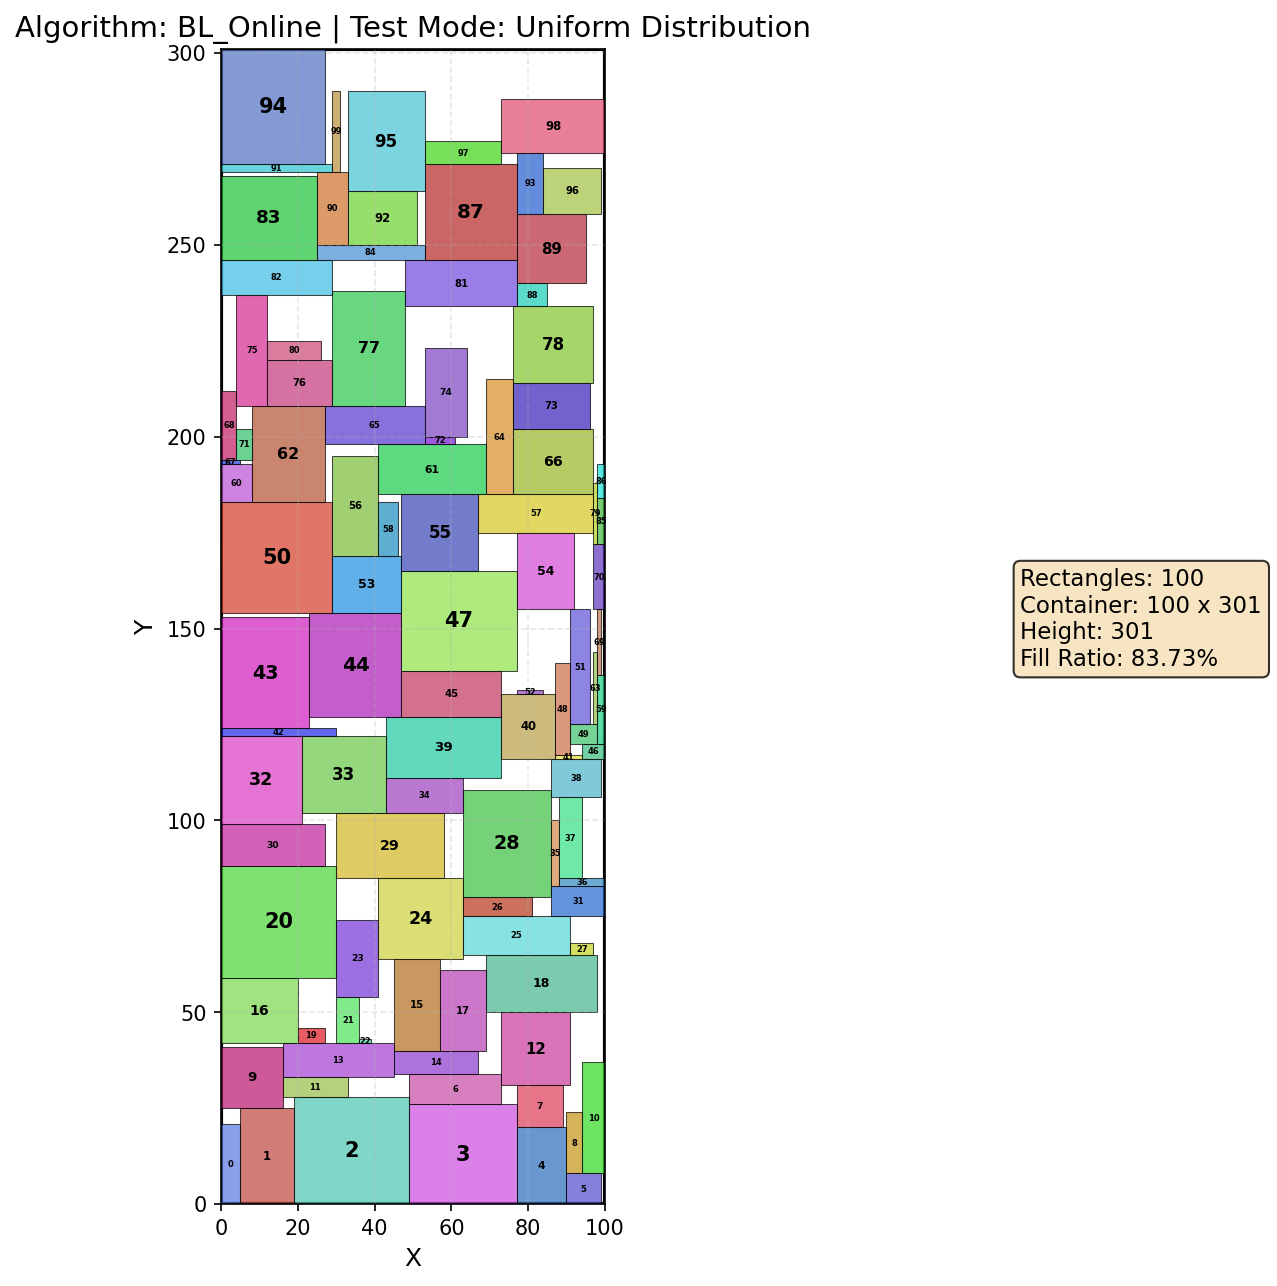

The data file committed next to this chart (first rows):
BL_Online, Uniform Distribution, 100, 301, 100, 0.8373
0, 0, 0, 5, 21
1, 5, 0, 14, 25
2, 19, 0, 30, 28
3, 49, 0, 28, 26
4, 77, 0, 13, 20
5, 90, 0, 9, 8
6, 49, 26, 24, 8
7, 77, 20, 12, 11
8, 90, 8, 4, 16
9, 0, 25, 16, 16
10, 94, 8, 6, 29
11, 16, 28, 17, 5
12, 73, 31, 18, 19
13, 16, 33, 29, 9
14, 45, 34, 22, 6
15, 45, 40, 12, 24
16, 0, 42, 20, 17
17, 57, 40, 12, 21
18, 69, 50, 29, 15
19, 20, 42, 7, 4
20, 0, 59, 30, 29
21, 30, 42, 6, 12
22, 36, 42, 3, 1
23, 30, 54, 11, 20
24, 41, 64, 22, 21
25, 63, 65, 28, 10
26, 63, 75, 18, 5
27, 91, 65, 6, 3
28, 63, 80, 23, 28
29, 30, 85, 28, 17
30, 0, 88, 27, 11
31, 86, 75, 14, 8
32, 0, 99, 21, 23
33, 21, 102, 22, 20
34, 43, 102, 20, 9
35, 86, 83, 2, 17
36, 88, 83, 12, 2
37, 88, 85, 6, 21
38, 86, 106, 13, 10
39, 43, 111, 30, 16
40, 73, 116, 14, 17
41, 87, 116, 7, 1
42, 0, 122, 30, 2
43, 0, 124, 23, 29
44, 23, 127, 24, 27
45, 47, 127, 26, 12
46, 94, 116, 6, 4
47, 47, 139, 30, 26
48, 87, 117, 4, 24
49, 91, 120, 7, 5
50, 0, 154, 29, 29
51, 91, 125, 5, 30
52, 77, 133, 7, 1
53, 29, 154, 18, 15
54, 77, 155, 15, 20
55, 47, 165, 20, 20
56, 29, 169, 12, 26
57, 67, 175, 30, 10
58, 41, 169, 5, 14
59, 98, 120, 2, 18
... 40 more rows
